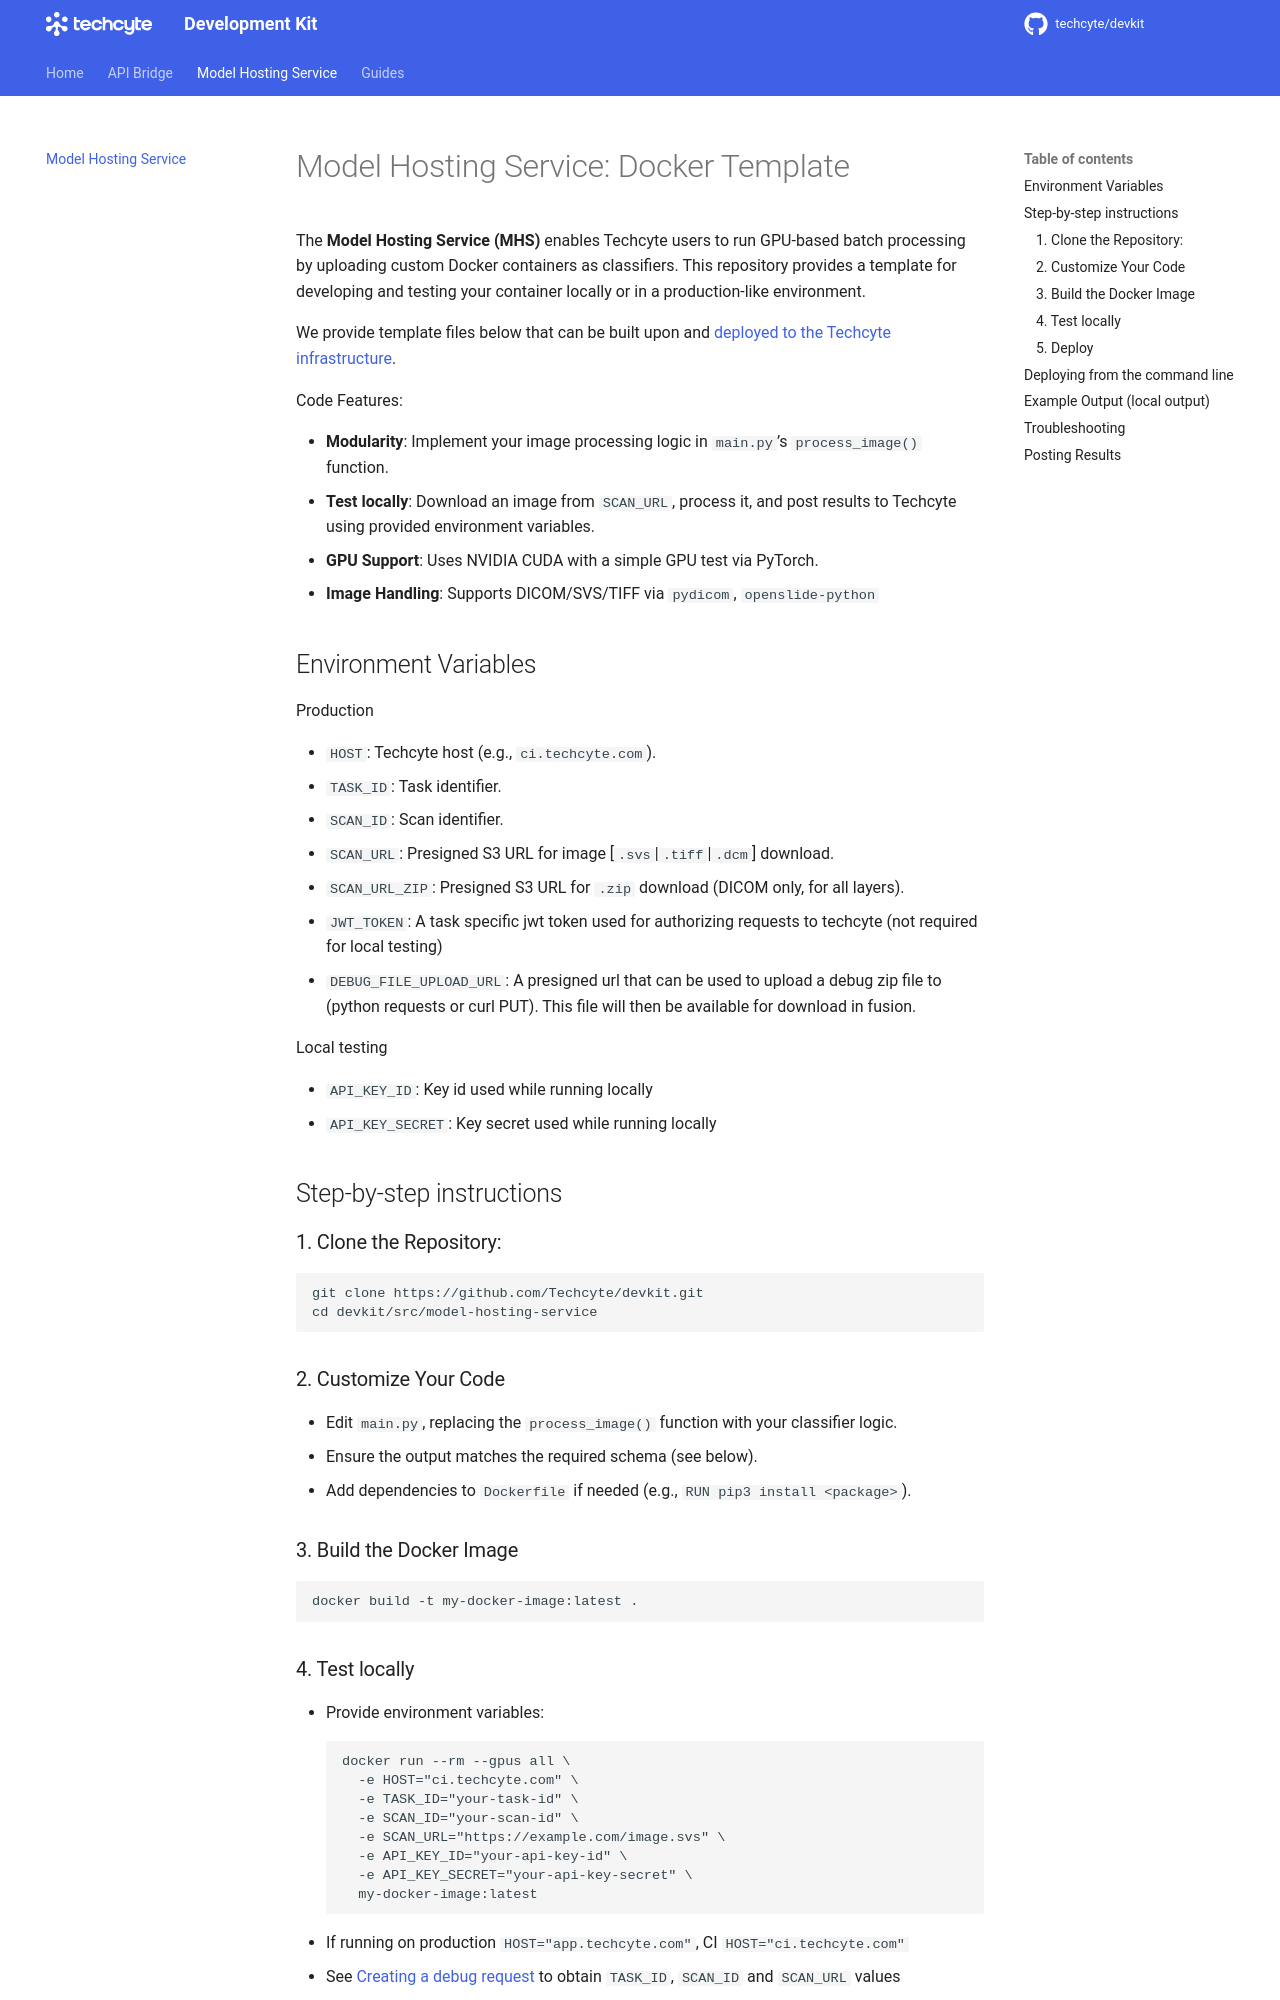

repository: Techcyte/devkit · page: model-hosting-service/index.html · generator: mkdocs

# Model Hosting Service: Docker Template

The **Model Hosting Service (MHS)** enables Techcyte users to run GPU-based batch processing by uploading custom Docker containers as classifiers. This repository provides a template for developing and testing your container locally or in a production-like environment.

We provide template files below that can be built upon and [deployed to the Techcyte infrastructure](guides/model-hosting-service/index.md).

Code Features:

- **Modularity**: Implement your image processing logic in `main.py`’s `process_image()` function.
- **Test locally**: Download an image from `SCAN_URL`, process it, and post results to Techcyte using provided environment variables.
- **GPU Support**: Uses NVIDIA CUDA with a simple GPU test via PyTorch.
- **Image Handling**: Supports DICOM/SVS/TIFF via `pydicom`, `openslide-python`

## Environment Variables

Production

  - `HOST`: Techcyte host (e.g., `ci.techcyte.com`).
  - `TASK_ID`: Task identifier.
  - `SCAN_ID`: Scan identifier.
  - `SCAN_URL`: Presigned S3 URL for image [`.svs`|`.tiff`|`.dcm`] download.
  - `SCAN_URL_ZIP`:  Presigned S3 URL for `.zip` download (DICOM only, for all layers).
  - `JWT_TOKEN`: A task specific jwt token used for authorizing requests to techcyte (not required for local testing)
  - `DEBUG_FILE_UPLOAD_URL`: A presigned url that can be used to upload a debug zip file to (python requests or curl PUT). This file will then be available for download in fusion.

Local testing

  - `API_KEY_ID`: Key id used while running locally
  - `API_KEY_SECRET`: Key secret used while running locally
  

## Step-by-step instructions

### 1. Clone the Repository:
   ```
   git clone https://github.com/Techcyte/devkit.git
   cd devkit/src/model-hosting-service
   ```

### 2. Customize Your Code
   - Edit `main.py`, replacing the `process_image()` function with your classifier logic.
   - Ensure the output matches the required schema (see below).
   - Add dependencies to `Dockerfile` if needed (e.g., `RUN pip3 install <package>`).

### 3. Build the Docker Image
  ```
  docker build -t my-docker-image:latest .
  ```

### 4. Test locally
   - Provide environment variables:
     ```
     docker run --rm --gpus all \
       -e HOST="ci.techcyte.com" \
       -e TASK_ID="your-task-id" \
       -e SCAN_ID="your-scan-id" \
       -e SCAN_URL="https://example.com/image.svs" \
       -e API_KEY_ID="your-api-key-id" \
       -e API_KEY_SECRET="your-api-key-secret" \
       my-docker-image:latest
     ```
   - If running on production `HOST="app.techcyte.com"`, CI `HOST="ci.techcyte.com"`
   - See [Creating a debug request](./guides/creating-a-debug-request/index.md) to obtain `TASK_ID`, `SCAN_ID` and `SCAN_URL` values
   - See [Creating an API key](./guides/creating-an-api-key/index.md) to obtain the api key id and secret
   - Downloads the image, processes it, and posts results to Techcyte. Prints results if posting fails.
